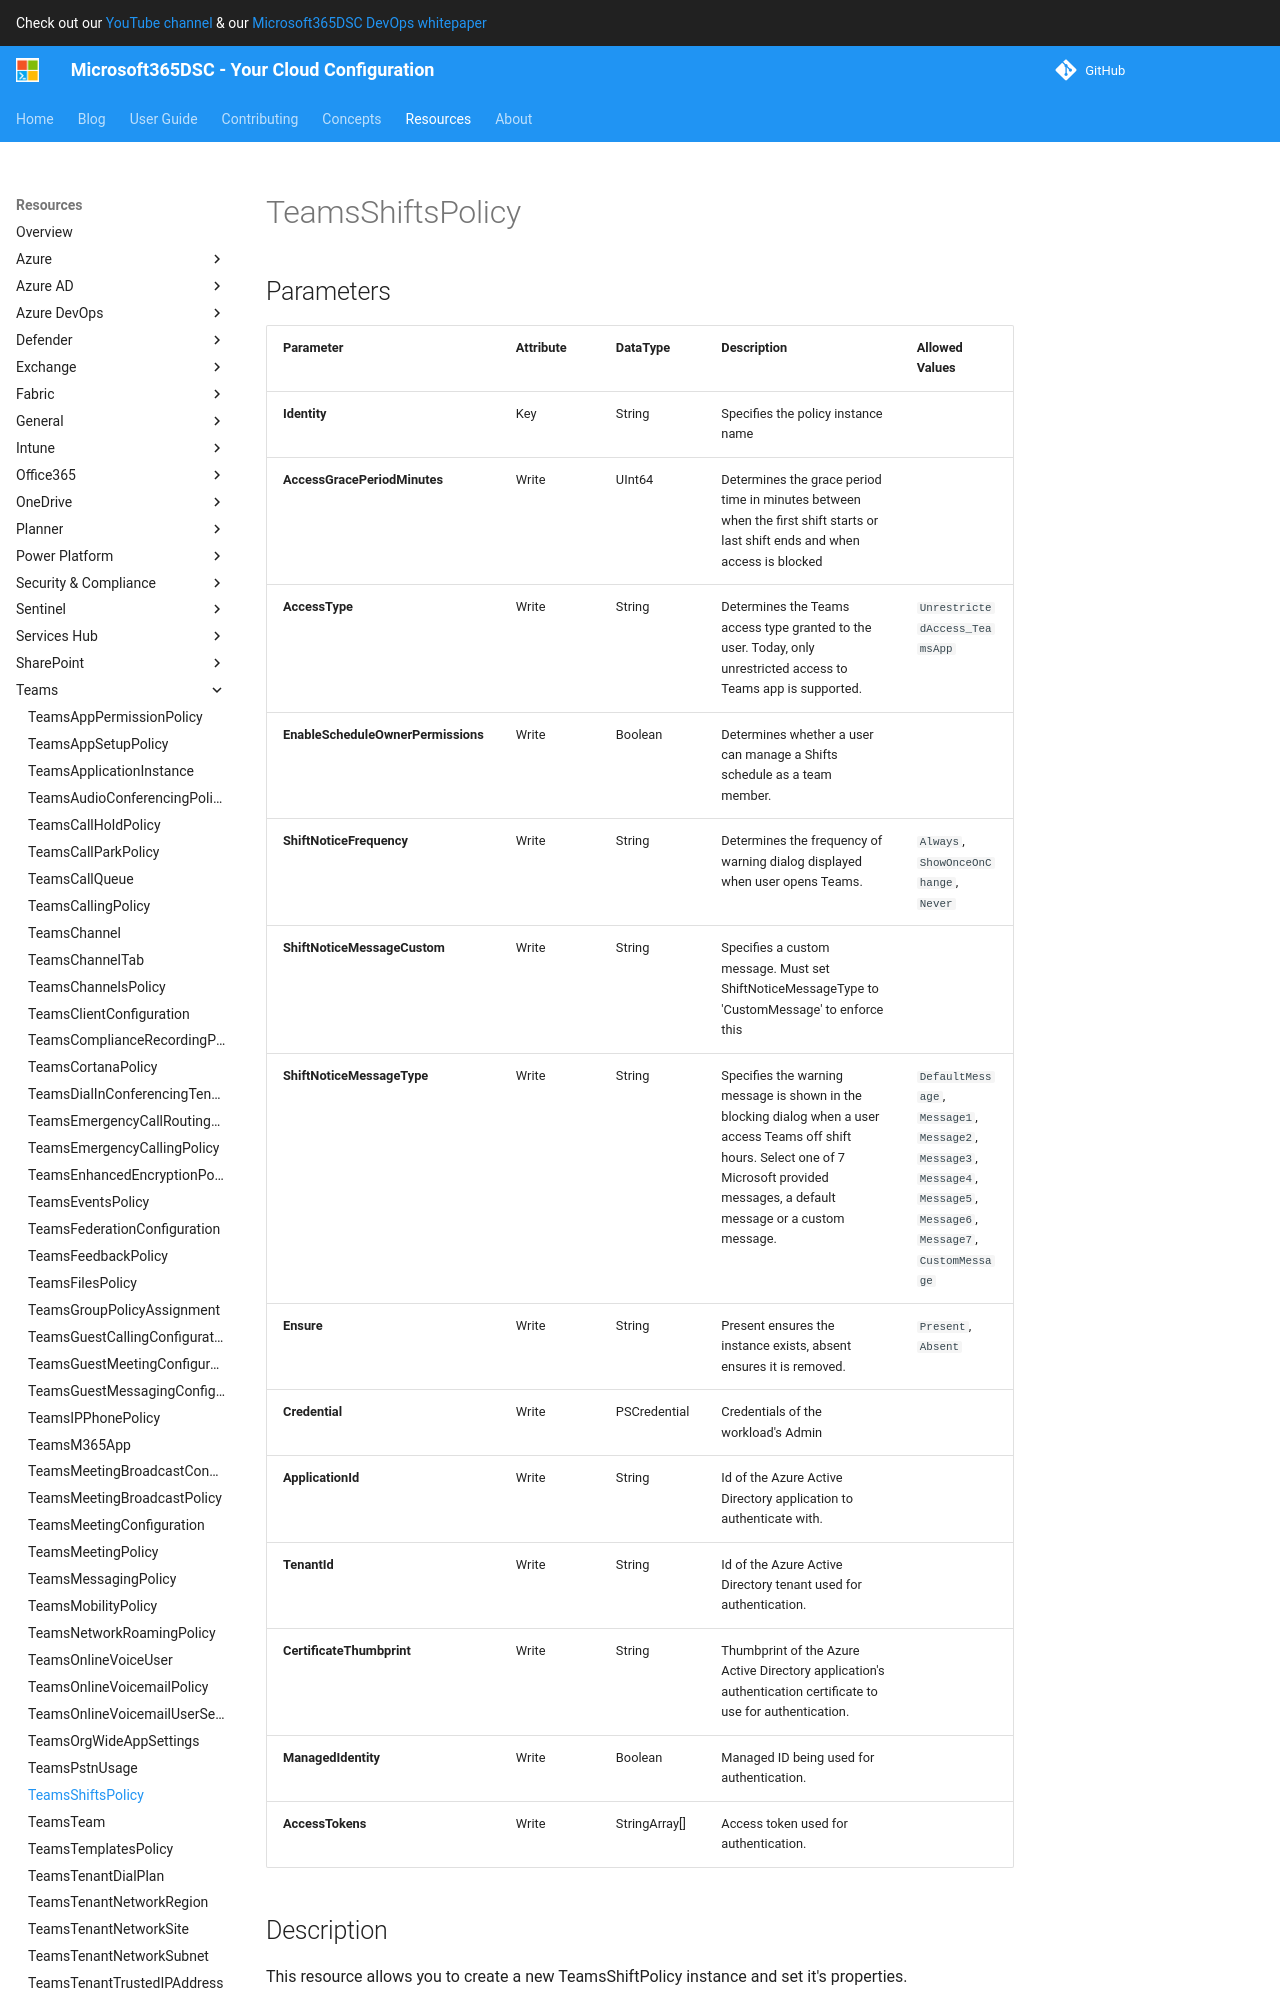

repository: microsoft/Microsoft365DSC · page: resources/teams/TeamsShiftsPolicy/index.html · generator: mkdocs

# TeamsShiftsPolicy

## Parameters

| Parameter | Attribute | DataType | Description | Allowed Values |
| --- | --- | --- | --- | --- |
| **Identity** | Key | String | Specifies the policy instance name | |
| **AccessGracePeriodMinutes** | Write | UInt64 | Determines the grace period time in minutes between when the first shift starts or last shift ends and when access is blocked | |
| **AccessType** | Write | String | Determines the Teams access type granted to the user. Today, only unrestricted access to Teams app is supported. | `UnrestrictedAccess_TeamsApp` |
| **EnableScheduleOwnerPermissions** | Write | Boolean | Determines whether a user can manage a Shifts schedule as a team member. | |
| **EnableShiftPresence** | Write | Boolean | Determines whether a user is given shift-based presence (On shift, Off shift, or Busy). This must be set in order to have any off shift warning message-specific settings. | |
| **ShiftNoticeFrequency** | Write | String | Determines the frequency of warning dialog displayed when user opens Teams. | `Always`, `ShowOnceOnChange`, `Never` |
| **ShiftNoticeMessageCustom** | Write | String | Specifies a custom message. Must set ShiftNoticeMessageType to 'CustomMessage' to enforce this | |
| **ShiftNoticeMessageType** | Write | String | Specifies the warning message is shown in the blocking dialog when a user access Teams off shift hours. Select one of 7 Microsoft provided messages, a default message or a custom message. | `DefaultMessage`, `Message1`, `Message2`, `Message3`, `Message4`, `Message5`, `Message6`, `Message7`, `CustomMessage` |
| **Ensure** | Write | String | Present ensures the instance exists, absent ensures it is removed. | `Present`, `Absent` |
| **Credential** | Write | PSCredential | Credentials of the workload's Admin | |
| **ApplicationId** | Write | String | Id of the Azure Active Directory application to authenticate with. | |
| **TenantId** | Write | String | Id of the Azure Active Directory tenant used for authentication. | |
| **CertificateThumbprint** | Write | String | Thumbprint of the Azure Active Directory application's authentication certificate to use for
